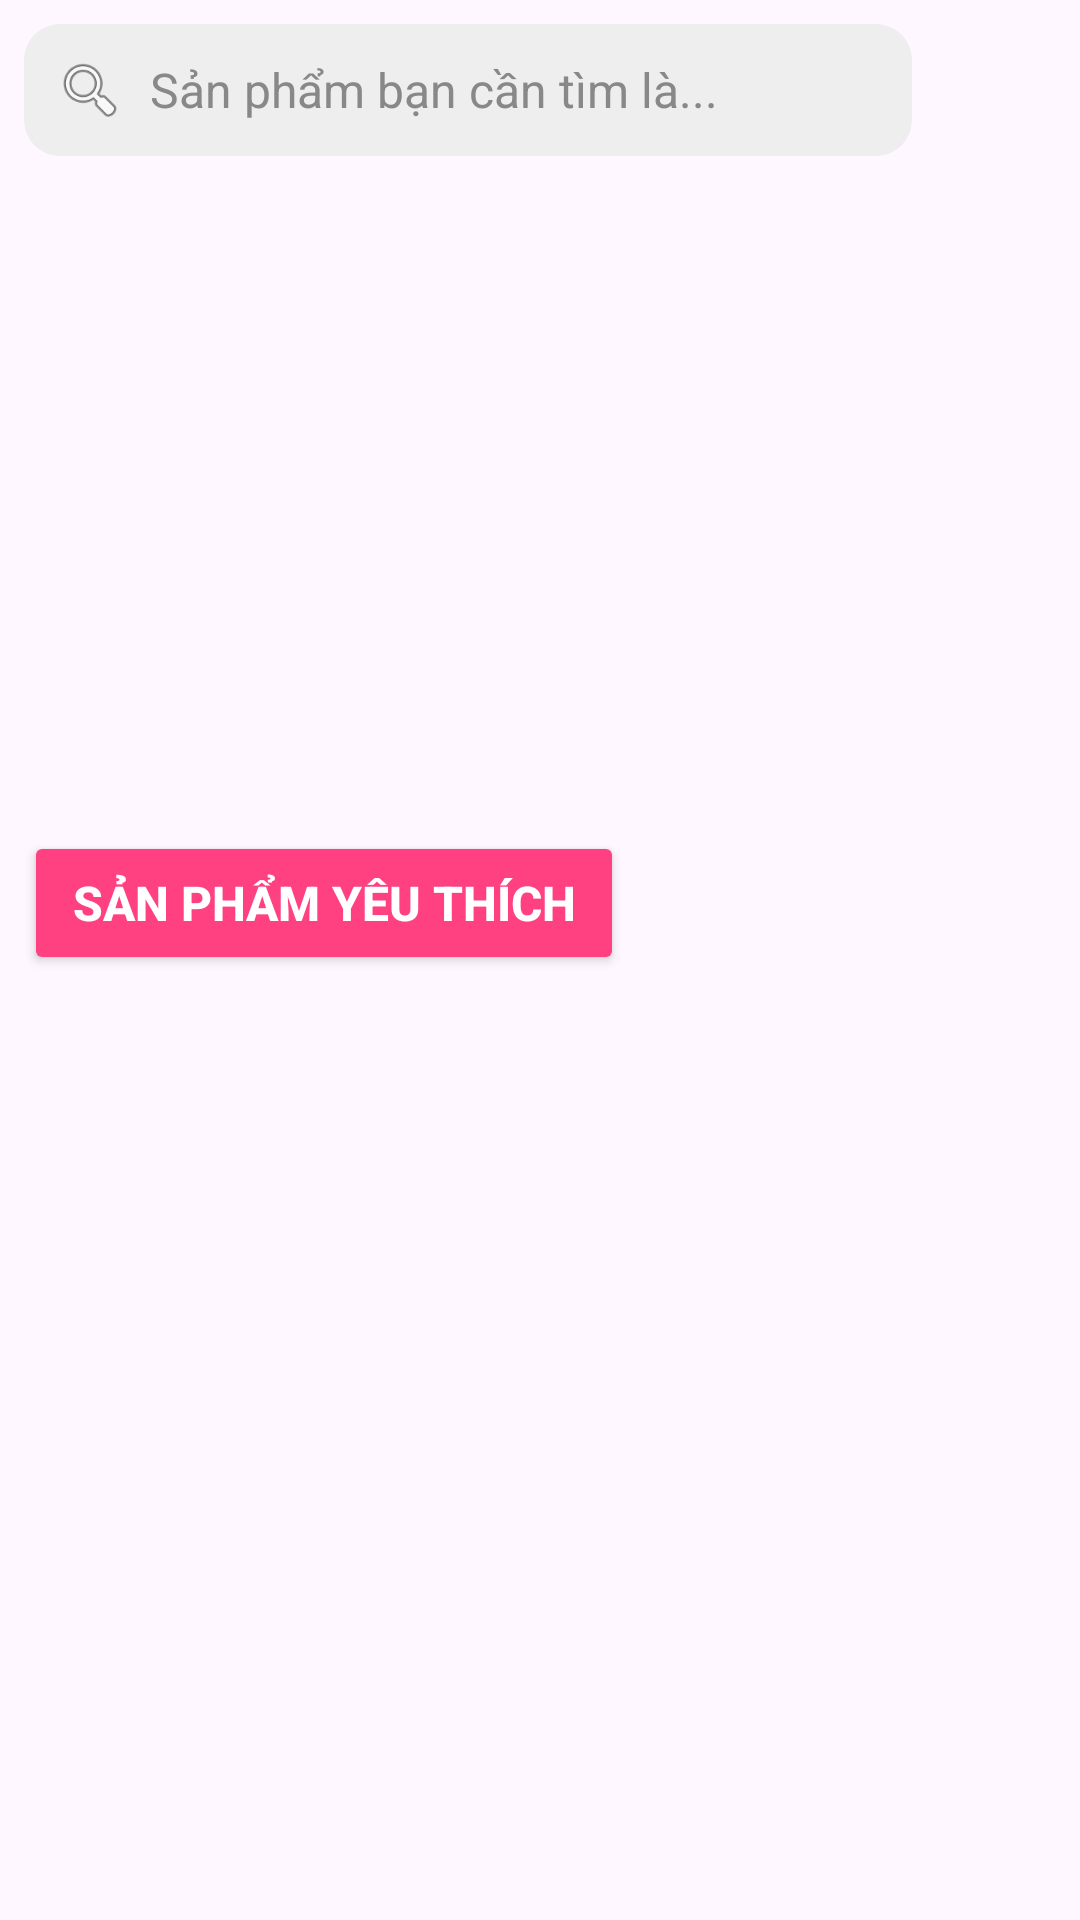

Write the Android layout XML for this screen, with the resource values it uses.
<!-- AndroidManifest.xml: application theme Theme.AsmAPI -->
<!-- res/layout/activity_home.xml -->
<FrameLayout xmlns:android="http://schemas.android.com/apk/res/android"
    xmlns:tools="http://schemas.android.com/tools"
    android:id="@+id/main"
    android:layout_width="match_parent"
    android:layout_height="match_parent"
    tools:context=".HomeAct">

    
    <LinearLayout
        android:layout_width="match_parent"
        android:layout_height="wrap_content"
        android:orientation="horizontal"
        android:padding="8dp"
        android:gravity="center_vertical"
        android:elevation="4dp">

        
        <LinearLayout
            android:id="@+id/searchBar"
            android:layout_width="0dp"
            android:layout_height="wrap_content"
            android:layout_weight="1"
            android:background="@drawable/bg_search"
            android:orientation="horizontal"
            android:padding="10dp"
            android:gravity="center_vertical">

            <ImageView
                android:layout_width="24dp"
                android:layout_height="24dp"
                android:src="@android:drawable/ic_menu_search"
                android:layout_marginEnd="8dp" />

            <EditText
                android:id="@+id/edt_search"
                android:layout_width="0dp"
                android:layout_height="wrap_content"
                android:layout_weight="1"
                android:background="@android:color/transparent"
                android:hint="Sản phẩm bạn cần tìm là..."
                android:textSize="16sp"
                android:padding="0dp"
                android:textColor="#000000"
                android:textColorHint="#888888" />
        </LinearLayout>

        
        <ImageView
            android:id="@+id/imgCart"
            android:layout_width="40dp"
            android:layout_height="40dp"
            android:layout_marginStart="8dp"
            android:padding="8dp"
            android:background="?attr/selectableItemBackgroundBorderless"
            android:src="@drawable/baseline_add_shopping_cart_24" />
    </LinearLayout>

    
    <LinearLayout
        android:id="@+id/scrollableContent"
        android:layout_width="match_parent"
        android:layout_height="match_parent"
        android:orientation="vertical"
        android:layout_marginTop="72dp">

        <androidx.core.widget.NestedScrollView
            android:layout_width="match_parent"
            android:layout_height="match_parent"
            android:fillViewport="true">

            <LinearLayout
                android:layout_width="match_parent"
                android:layout_height="wrap_content"
                android:orientation="vertical"
                android:padding="8dp">

                
                <androidx.viewpager2.widget.ViewPager2
                    android:id="@+id/viewPager"
                    android:layout_width="match_parent"
                    android:layout_height="185dp"
                    android:layout_marginBottom="12dp" />
                
                <Button
                    android:id="@+id/btnFavorite"
                    android:layout_width="wrap_content"
                    android:layout_height="wrap_content"
                    android:text="Sản phẩm yêu thích"
                    android:textSize="16sp"
                    android:textStyle="bold"
                    android:textColor="#FFFFFF"
                    android:backgroundTint="#FF4081"
                    android:layout_gravity="start"
                    android:layout_marginBottom="8dp"
                    android:paddingHorizontal="16dp"
                    android:paddingVertical="8dp" />


                
                <androidx.recyclerview.widget.RecyclerView
                    android:id="@+id/rcv_Product"
                    android:layout_width="match_parent"
                    android:layout_height="wrap_content"
                    android:nestedScrollingEnabled="false" />
            </LinearLayout>
        </androidx.core.widget.NestedScrollView>
    </LinearLayout>

</FrameLayout>
<!-- resources referenced by this layout -->
<resources>
  <!-- drawable bg_search (drawable) -->
  <shape xmlns:android="http://schemas.android.com/apk/res/android" android:shape="rectangle">
      <solid android:color="#EEEEEE" />
      <corners android:radius="12dp" />
  </shape>
  <style name="Theme.AsmAPI" parent="Base.Theme.AsmAPI" />
  <style name="Base.Theme.AsmAPI" parent="Theme.Material3.DayNight.NoActionBar">
          
          
      </style>
</resources>
